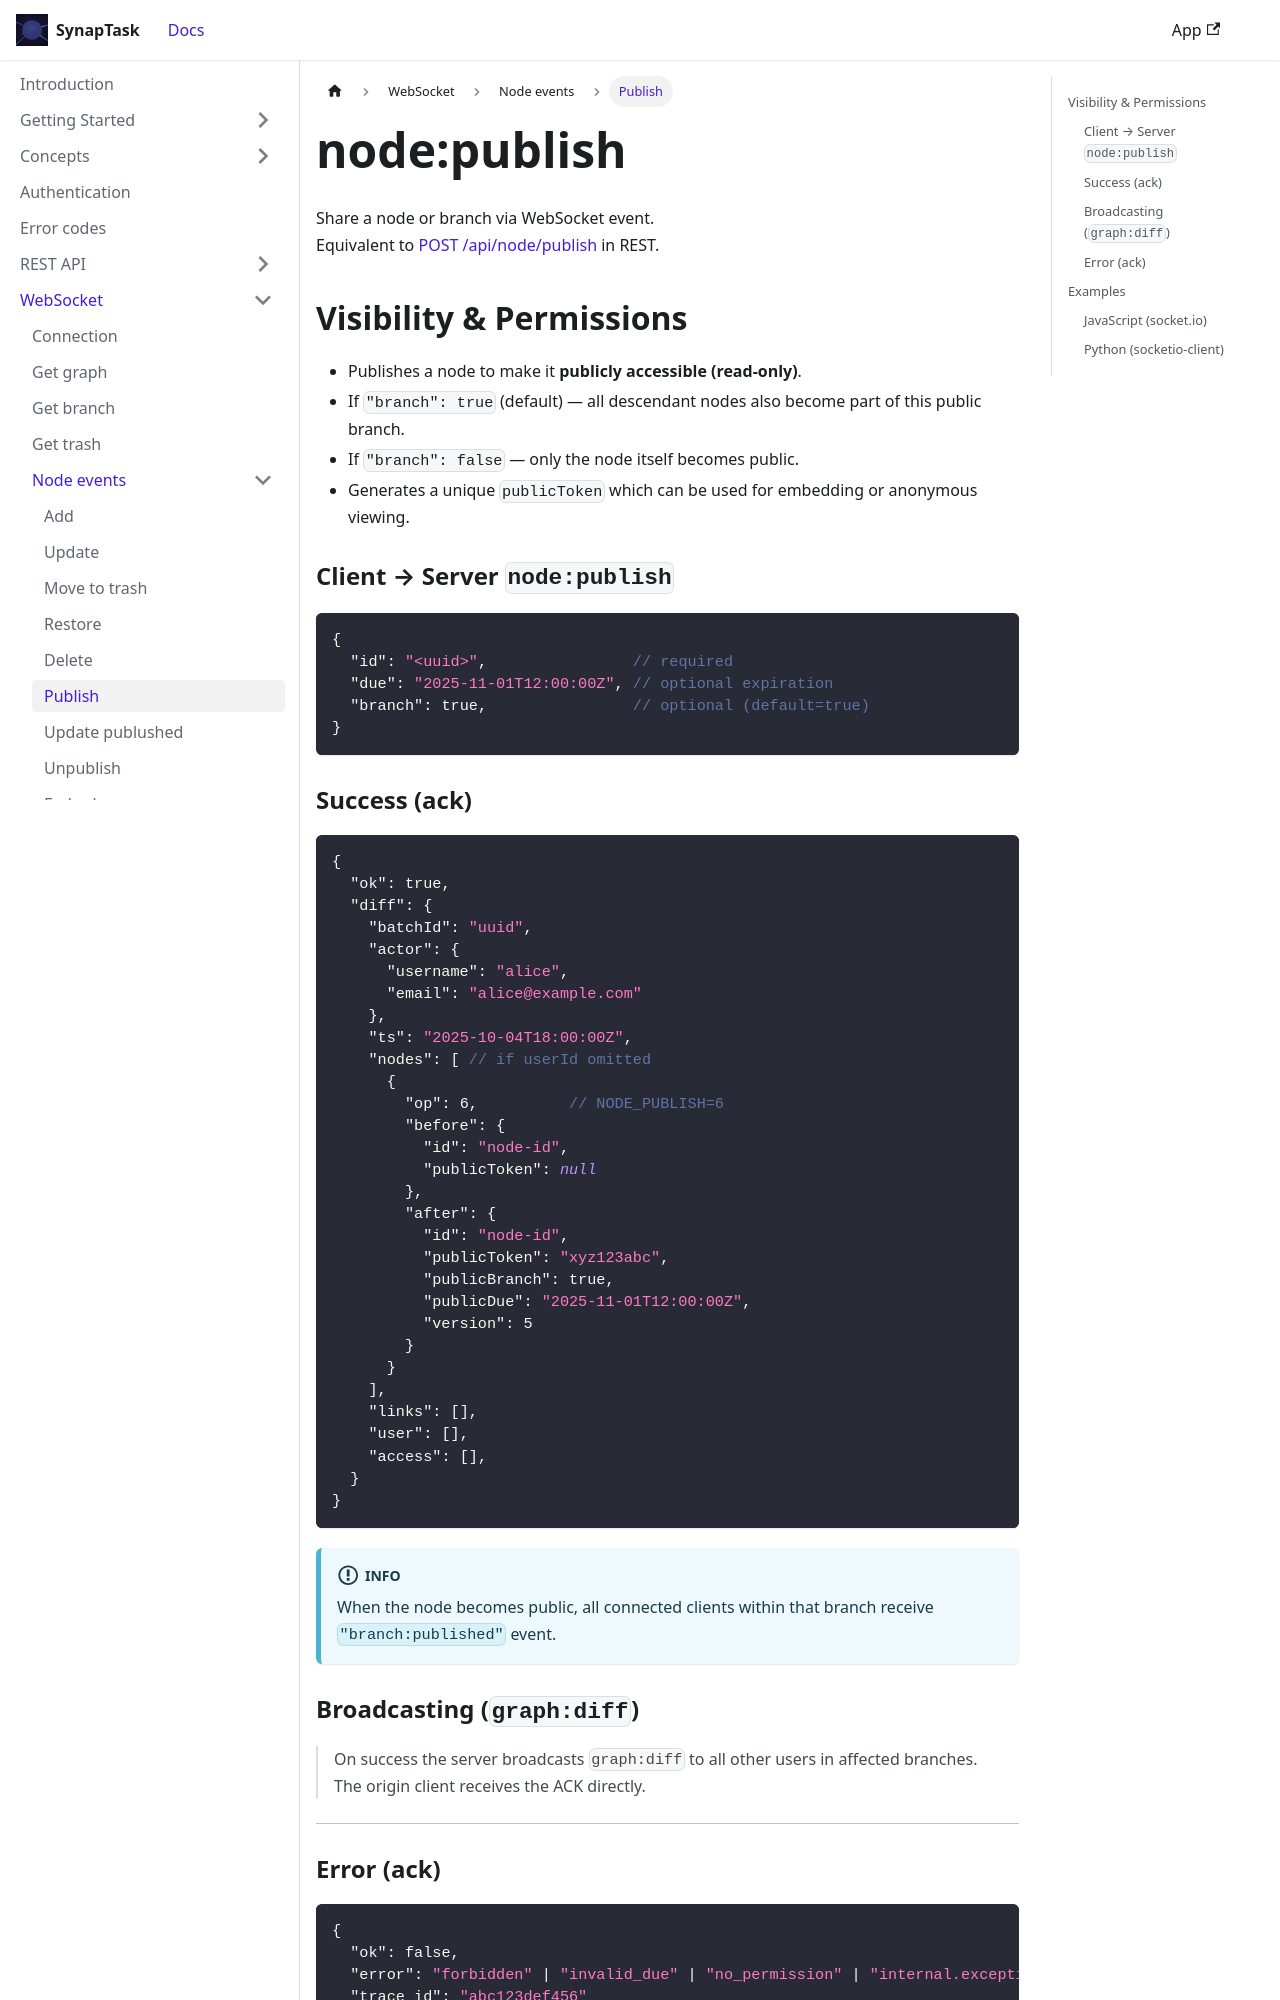

repository: arsenlblack/synaptask · page: api/ws/node/publish.html · generator: docusaurus

---
title: node:publish
slug: /api/ws/node/publish
---

Share a node or branch via WebSocket event.  
Equivalent to [POST /api/node/publish](/api/rest/node/publish) in REST.

## Visibility & Permissions

* Publishes a node to make it **publicly accessible (read-only)**.
* If `"branch": true` (default) — all descendant nodes also become part of this public branch.
* If `"branch": false` — only the node itself becomes public.
* Generates a unique `publicToken` which can be used for embedding or anonymous viewing.


### Client → Server `node:publish`

```json
{
  "id": "<uuid>",                // required
  "due": "2025-11-01T12:00:00Z", // optional expiration
  "branch": true,                // optional (default=true)
}
```

### Success (ack)

```json
{
  "ok": true,
  "diff": {
    "batchId": "uuid",
    "actor": {
      "username": "alice",
      "email": "alice@example.com"
    },
    "ts": "2025-10-04T18:00:00Z",
    "nodes": [ // if userId omitted
      {
        "op": 6,          // NODE_PUBLISH=6
        "before": {
          "id": "node-id",
          "publicToken": null
        },
        "after": {
          "id": "node-id",
          "publicToken": "xyz123abc",
          "publicBranch": true,
          "publicDue": "2025-11-01T12:00:00Z",
          "version": 5
        }
      }
    ],
    "links": [],
    "user": [],
    "access": [],
  }
}
```

:::info
When the node becomes public, all connected clients within that branch receive `"branch:published"` event.
:::
